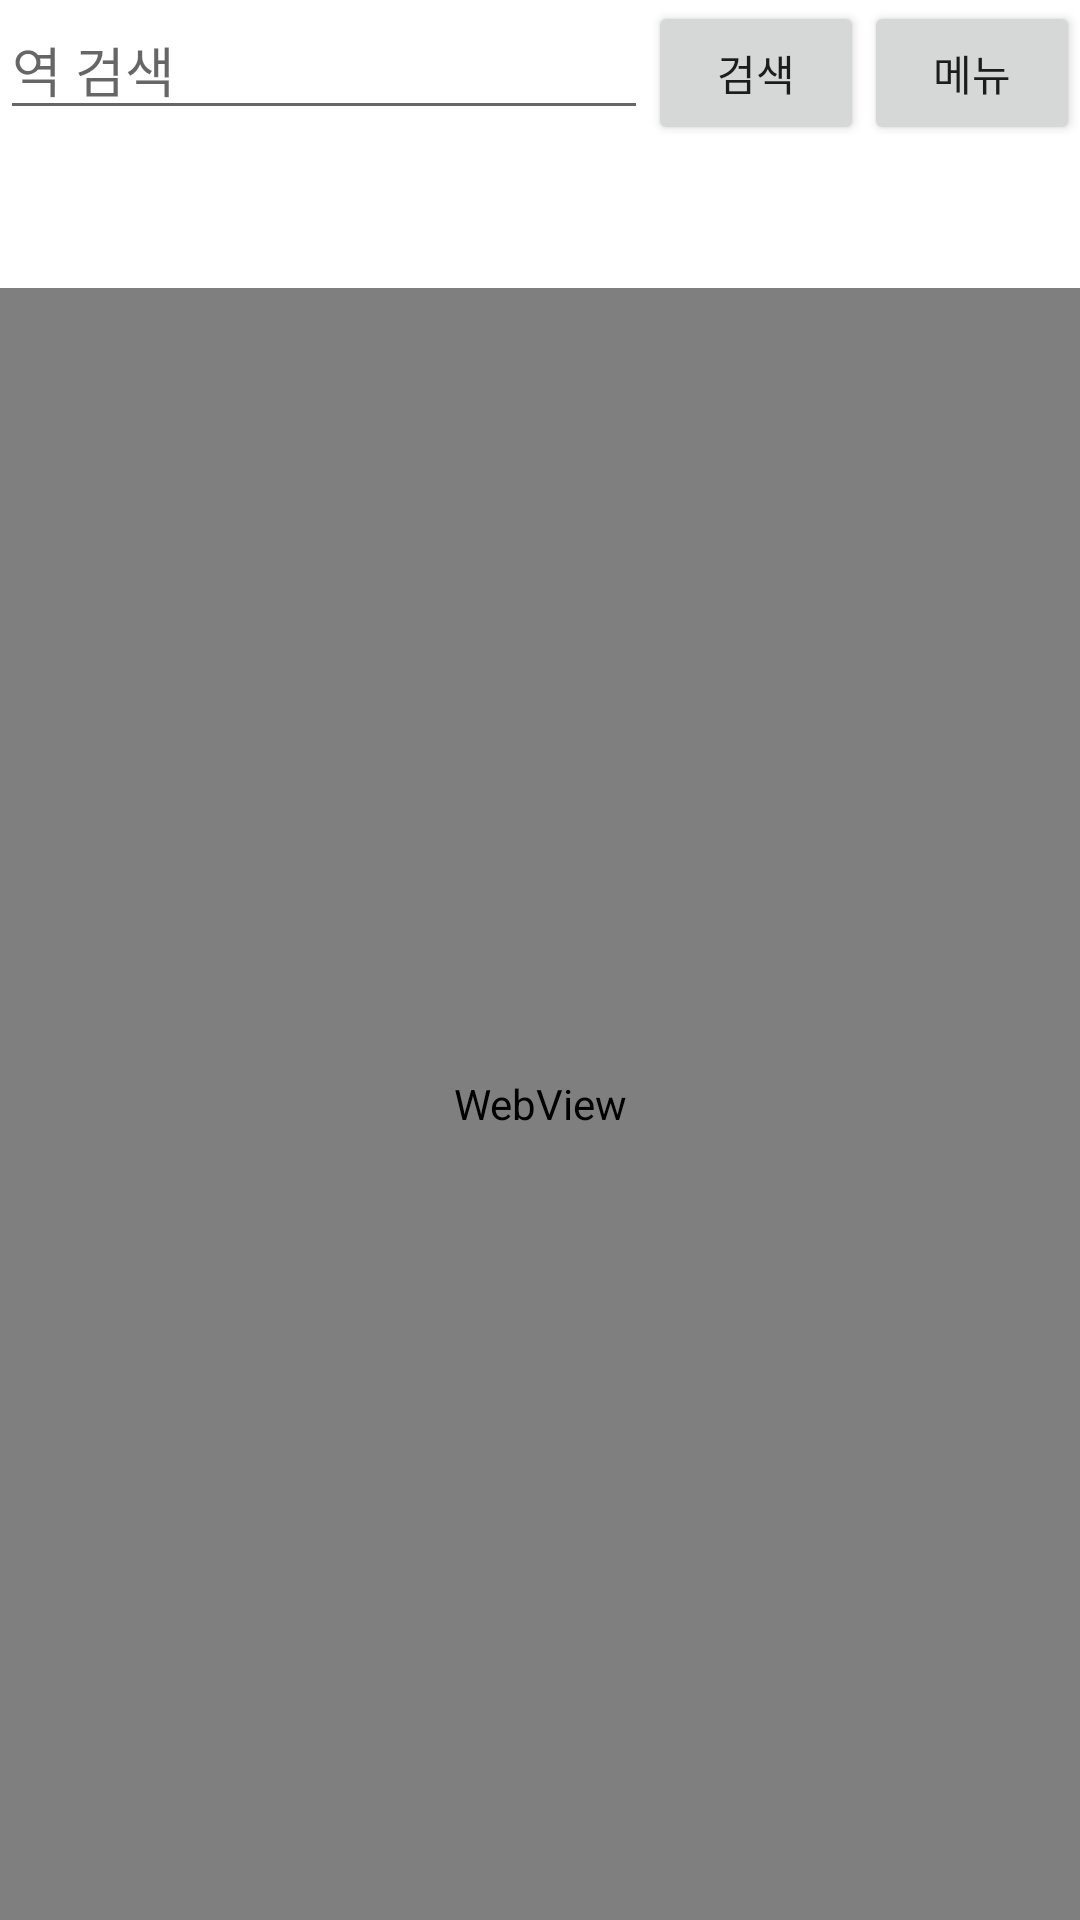

Layout XML and referenced resources for this Android screen:
<!-- AndroidManifest.xml: application theme Theme.QuickUnderRoute -->
<!-- res/layout/activity_main.xml -->
<?xml version="1.0" encoding="utf-8"?>
<LinearLayout xmlns:android="http://schemas.android.com/apk/res/android"
    xmlns:app="http://schemas.android.com/apk/res-auto"
    xmlns:tools="http://schemas.android.com/tools"
    android:layout_width="match_parent"
    android:layout_height="match_parent"
    android:orientation="vertical"
    tools:context=".MainActivity">

    <LinearLayout
        android:layout_width="match_parent"
        android:layout_height="wrap_content">

        <AutoCompleteTextView
            android:id="@+id/autoCompleteTextView"
            android:completionHint="선택하세요"
            android:completionThreshold="2"
            android:layout_width="match_parent"
            android:layout_height="wrap_content"
            android:layout_weight="9"
            android:hint="역 검색" />

        <Button
            android:layout_width="wrap_content"
            android:layout_height="wrap_content"
            android:id="@+id/BtnOK"
            android:layout_weight="1"
            android:text="검색"/>

        <Button
            android:layout_width="wrap_content"
            android:layout_height="wrap_content"
            android:id="@+id/BtnMenu"
            android:layout_weight="1"
            android:text="메뉴"/>

    </LinearLayout>

    <LinearLayout
        android:layout_width="match_parent"
        android:layout_height="wrap_content"
        android:id="@+id/LayMenu"
        android:visibility="invisible"
        >

        <Button
            android:layout_width="wrap_content"
            android:layout_height="wrap_content"
            android:id="@+id/BtnFav"
            android:layout_weight="1"
            android:text="즐겨찾기"/>

        <Button
            android:layout_width="wrap_content"
            android:layout_height="wrap_content"
            android:id="@+id/BtnNotice"
            android:layout_weight="1"
            android:text="공지사항"/>

        <Button
            android:layout_width="wrap_content"
            android:layout_height="wrap_content"
            android:layout_weight="1"
            android:id="@+id/BtnLost"
            android:text="유실물 센터"/>

        <Button
            android:layout_width="wrap_content"
            android:layout_height="wrap_content"
            android:layout_weight="1"
            android:id="@+id/BtnSet"
            android:text="설정"/>

    </LinearLayout>

    <WebView
        android:id="@+id/webView"
        android:layout_width="match_parent"
        android:layout_height="wrap_content"
        android:layout_weight="25"/>

</LinearLayout>
<!-- resources referenced by this layout -->
<resources>
  <style name="Theme.QuickUnderRoute" parent="Theme.MaterialComponents.DayNight.DarkActionBar">
          
          <item name="windowNoTitle">true</item>
          
          <item name="colorPrimary">@color/purple_500</item>
          <item name="colorPrimaryVariant">@color/purple_700</item>
          <item name="colorOnPrimary">@color/white</item>
          
          <item name="colorSecondary">@color/teal_200</item>
          <item name="colorSecondaryVariant">@color/teal_700</item>
          <item name="colorOnSecondary">@color/black</item>
          
          <item name="android:statusBarColor" tools:targetApi="l">?attr/colorPrimaryVariant</item>
          
      </style>
  <!-- not gathered from this repository: default colours our renderer supplied (Android Studio template values) -->
  <color name="purple_500">#FF6200EE</color>
  <color name="purple_700">#FF3700B3</color>
  <color name="teal_200">#FF03DAC5</color>
  <color name="teal_700">#FF018786</color>
  <color name="black">#FF000000</color>
  <color name="white">#FFFFFFFF</color>
</resources>
